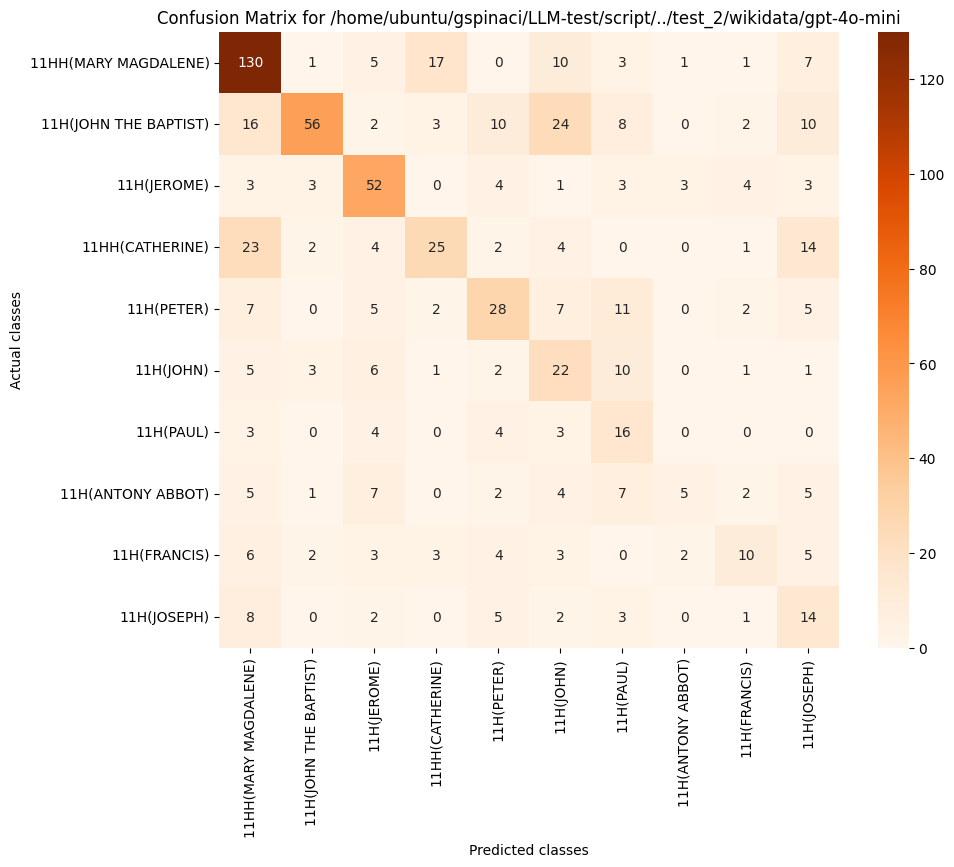

The table this chart was drawn from, first rows:
, 11HH(MARY MAGDALENE), 11H(JOHN THE BAPTIST), 11H(JEROME), 11HH(CATHERINE), 11H(PETER), 11H(JOHN), 11H(PAUL), 11H(ANTONY ABBOT), 11H(FRANCIS), 11H(JOSEPH)
11HH(MARY MAGDALENE), 130, 1, 5, 17, 0, 10, 3, 1, 1, 7
11H(JOHN THE BAPTIST), 16, 56, 2, 3, 10, 24, 8, 0, 2, 10
11H(JEROME), 3, 3, 52, 0, 4, 1, 3, 3, 4, 3
11HH(CATHERINE), 23, 2, 4, 25, 2, 4, 0, 0, 1, 14
11H(PETER), 7, 0, 5, 2, 28, 7, 11, 0, 2, 5
11H(JOHN), 5, 3, 6, 1, 2, 22, 10, 0, 1, 1
11H(PAUL), 3, 0, 4, 0, 4, 3, 16, 0, 0, 0
11H(ANTONY ABBOT), 5, 1, 7, 0, 2, 4, 7, 5, 2, 5
11H(FRANCIS), 6, 2, 3, 3, 4, 3, 0, 2, 10, 5
11H(JOSEPH), 8, 0, 2, 0, 5, 2, 3, 0, 1, 14
